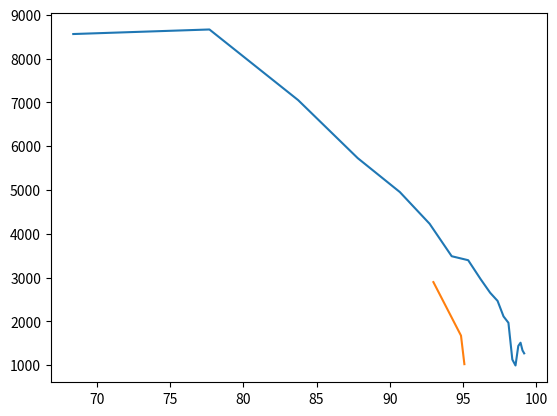

Reproduce this figure in Python.
import matplotlib.pyplot as plt
import numpy as np

# Sample data from parallel processed queries
arr = np.array([[68.3933, 8561.0], [77.6885, 8665.0], [83.7432, 7052.0], [87.8107, 5727.0], [90.687, 4952.0], [92.7178, 4228.0], [94.2248, 3487.0], [95.35, 3396.0], [96.2045, 2961.0], [96.8494, 2653.0], [97.3561, 2467.0], [97.7641, 2112.0], [98.098, 1967.0], [98.364, 1128.0], [98.5812, 992.0], [98.7709, 1438.0], [98.9253, 1512.0], [99.058, 1336.0], [99.1729, 1269.0]])
arr_hnsw = np.array([[92.9761,2896], [94.8601, 1674], [95.0912, 1022]])

# plt.yscale(value = 'log')
plt.plot(arr[:, 0], arr[:, 1])
plt.plot(arr_hnsw[:, 0], arr_hnsw[:, 1])

plt.show()